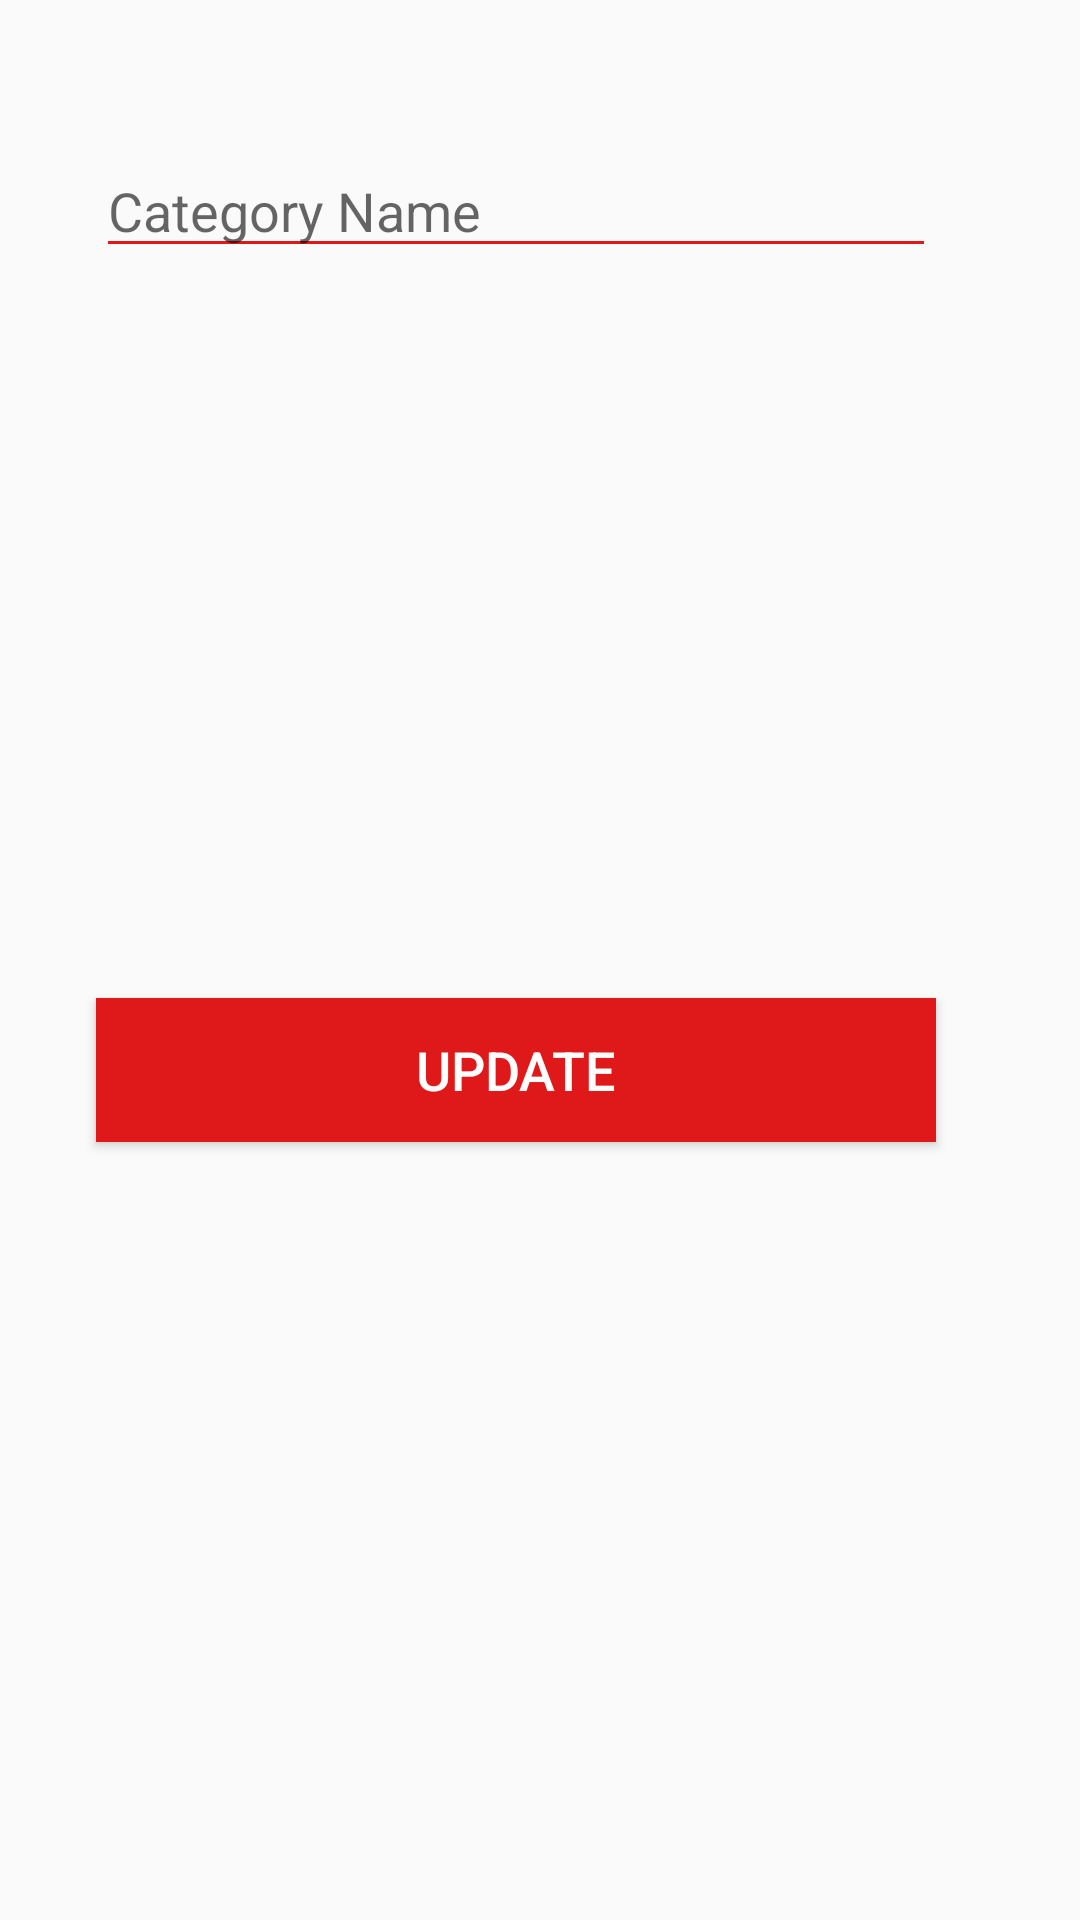

Write the Android layout XML for this screen, with the resource values it uses.
<!-- AndroidManifest.xml: application theme Theme.QuizAdmin -->
<!-- res/layout/edit_category_dialog.xml -->
<?xml version="1.0" encoding="utf-8"?>
<androidx.constraintlayout.widget.ConstraintLayout xmlns:android="http://schemas.android.com/apk/res/android"
    xmlns:app="http://schemas.android.com/apk/res-auto"
    xmlns:tools="http://schemas.android.com/tools"
    android:layout_width="350dp"
    android:layout_margin="16dp"
    android:padding="16dp"
    android:layout_height="wrap_content">

    <EditText
        android:id="@+id/ec_cat_name"
        android:layout_width="0dp"
        android:layout_height="wrap_content"
        android:layout_marginStart="16dp"
        android:layout_marginTop="32dp"
        android:layout_marginEnd="32dp"
        android:ems="10"
        android:inputType="textPersonName"
        android:hint="Category Name"
        android:textColor="@android:color/black"
        android:backgroundTint="@color/colorPrimary"
        android:textCursorDrawable="@null"
        app:layout_constraintEnd_toEndOf="parent"
        app:layout_constraintStart_toStartOf="parent"
        app:layout_constraintTop_toTopOf="parent" />

    <Button
        android:id="@+id/ec_add_btn"
        android:layout_width="0dp"
        android:layout_height="wrap_content"
        android:layout_marginStart="16dp"
        android:layout_marginTop="32dp"
        android:layout_marginEnd="32dp"
        android:layout_marginBottom="32dp"
        android:text="Update"
        android:background="@color/colorPrimary"
        android:textColor="@color/colorAccent"
        android:textSize="18sp"
        app:layout_constraintBottom_toBottomOf="parent"
        app:layout_constraintEnd_toEndOf="parent"
        app:layout_constraintStart_toStartOf="parent"
        app:layout_constraintTop_toBottomOf="@+id/ec_cat_name" />
</androidx.constraintlayout.widget.ConstraintLayout>
<!-- resources referenced by this layout -->
<resources>
  <color name="colorAccent">#FFFFFF</color>
  <color name="colorPrimary">#DF1919</color>
  <style name="Theme.QuizAdmin" parent="Theme.MaterialComponents.Light.NoActionBar.Bridge">
          
          <item name="colorPrimary">#DF1919</item>
          <item name="colorPrimaryVariant">@color/purple_700</item>
          <item name="colorOnPrimary">@color/white</item>
          
          <item name="colorSecondary">@color/teal_200</item>
          <item name="colorSecondaryVariant">@color/teal_700</item>
          <item name="colorOnSecondary">@color/black</item>
          
          <item name="android:statusBarColor" tools:targetApi="l">?attr/colorPrimaryVariant</item>
          
      </style>
  <color name="purple_700">#FF3700B3</color>
  <color name="white">#FFFFFFFF</color>
  <color name="teal_200">#FF03DAC5</color>
  <color name="teal_700">#FF018786</color>
  <color name="black">#FF000000</color>
</resources>
